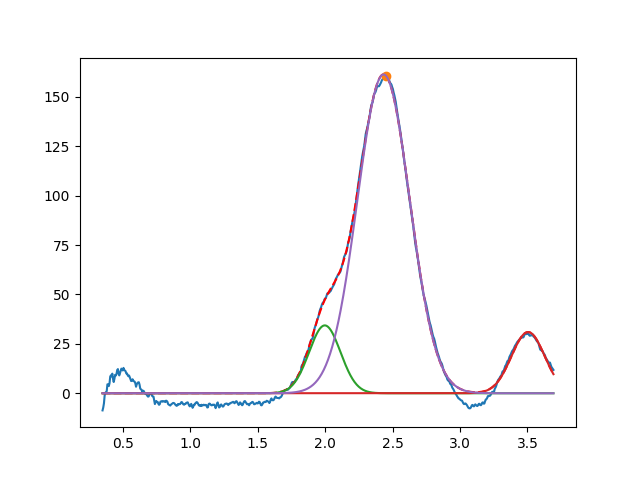

The table this chart was drawn from, first rows:
1.997483339479990017e+00, 3.434275824882007555e+01, 2.742202328493511532e-01, 9.999999999999998890e-01
3.504883762022441562e+00, 3.098559782638097815e+01, 2.898431285717554817e-01, 9.999999999999996669e-01
2.433412483670867044e+00, 1.613733420614759950e+02, 4.570431799448353982e-01, 9.999999999999998890e-01
